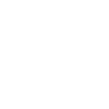
t = 0.00 s
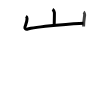
t = 2.75 s
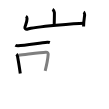
t = 5.50 s
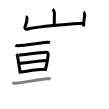
t = 8.50 s
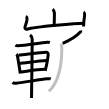
t = 11.25 s
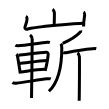
t = 14.00 s

The animated SVG that drew these frames (rendered in a browser with its animation timeline set to each time). Animation: 14 SMIL elements (animate=14); one cycle of 14.00 s.

<svg width="109px" height="109px" viewBox="0 0 px 109px" xmlns="http://www.w3.org/2000/svg" xmlns:xlink="http://www.w3.org/1999/xlink" xml:space="preserve" version="1.1"  baseProfile="full">
<path d="M52.51,9.38c0.56,0.33,1.75,2.48,1.86,3.15c0.11,0.66-0.07,8.58-0.18,12.73" style="fill:none;stroke:black;stroke-width:3;opacity:0">
  <animate attributeType="CSS" attributeName="opacity" from="0" to="1" begin="0s" dur="1s" repeatCount="Indefinite" fill="freeze" />
</path>
<path d="M25.93,16.25c0.56,0.33,1.12,1.73,1.12,2.41c0,2.59-0.8,4.34-2.09,8.26c-0.48,1.45,0.85,2.68,2.11,2.28c7.68-2.45,51.33-5.92,56.35-6.05" style="fill:none;stroke:black;stroke-width:3;opacity:0">
  <animate attributeType="CSS" attributeName="opacity" from="0" to="1" begin="1s" dur="1s" repeatCount="Indefinite" fill="freeze" />
</path>
<path d="M83.52,12.12c0.56,0.33,1.21,2.48,1.12,3.15c-0.56,4.07-1.04,6.73-1.04,11.19" style="fill:none;stroke:black;stroke-width:3;opacity:0">
  <animate attributeType="CSS" attributeName="opacity" from="0" to="1" begin="2s" dur="1s" repeatCount="Indefinite" fill="freeze" />
</path>
<path d="M15.37,45.32c0.68,0.39,1.91,0.39,2.6,0.39c6.53,0.03,19.86-2.48,29.48-3.5c1.13-0.12,1.81,0.19,2.37,0.38" style="fill:none;stroke:black;stroke-width:3;opacity:0">
  <animate attributeType="CSS" attributeName="opacity" from="0" to="1" begin="3s" dur="1s" repeatCount="Indefinite" fill="freeze" />
</path>
<path d="M16.38,54.28c0.47,0.38,1.06,1.46,1.15,1.96c0.63,3.6,1.84,10.48,2.74,17.3" style="fill:none;stroke:black;stroke-width:3;opacity:0">
  <animate attributeType="CSS" attributeName="opacity" from="0" to="1" begin="4s" dur="1s" repeatCount="Indefinite" fill="freeze" />
</path>
<path d="M18.63,55.24c7.12-0.72,22.35-2.88,27.21-2.99c2.01-0.05,2.42,0.99,2.34,2.12c-0.3,3.88-1.41,10.13-3.01,16.49" style="fill:none;stroke:black;stroke-width:3;opacity:0">
  <animate attributeType="CSS" attributeName="opacity" from="0" to="1" begin="5s" dur="1s" repeatCount="Indefinite" fill="freeze" />
</path>
<path d="M19.42,63.43c5.37-0.19,17.29-2.43,27.59-2.91" style="fill:none;stroke:black;stroke-width:3;opacity:0">
  <animate attributeType="CSS" attributeName="opacity" from="0" to="1" begin="6s" dur="1s" repeatCount="Indefinite" fill="freeze" />
</path>
<path d="M20.76,72.01c6.24-0.75,15.78-2.7,23.91-2.7" style="fill:none;stroke:black;stroke-width:3;opacity:0">
  <animate attributeType="CSS" attributeName="opacity" from="0" to="1" begin="7s" dur="1s" repeatCount="Indefinite" fill="freeze" />
</path>
<path d="M12.47,82.47c0.91,0.71,2.56,0.8,3.49,0.71c9.37-0.86,22.44-3.56,31.16-4.4c1.51-0.15,2.9-0.15,3.66,0.2" style="fill:none;stroke:black;stroke-width:3;opacity:0">
  <animate attributeType="CSS" attributeName="opacity" from="0" to="1" begin="8s" dur="1s" repeatCount="Indefinite" fill="freeze" />
</path>
<path d="M30.02,34.9c0.66,0.45,2.18,2.48,2.18,4.24c0,6.59-0.54,53.25-0.68,58.83" style="fill:none;stroke:black;stroke-width:3;opacity:0">
  <animate attributeType="CSS" attributeName="opacity" from="0" to="1" begin="9s" dur="1s" repeatCount="Indefinite" fill="freeze" />
</path>
<path d="M80.68,30.5c0.05,0.3,0.2,0.89-0.1,1.22c-4.08,4.46-9.28,7.83-17.88,11.67" style="fill:none;stroke:black;stroke-width:3;opacity:0">
  <animate attributeType="CSS" attributeName="opacity" from="0" to="1" begin="10s" dur="1s" repeatCount="Indefinite" fill="freeze" />
</path>
<path d="M60.92,43.64c0.9,1.48,0.88,2.89,0.88,4.51c0,15.95-2.31,32.96-12.89,43.13" style="fill:none;stroke:black;stroke-width:3;opacity:0">
  <animate attributeType="CSS" attributeName="opacity" from="0" to="1" begin="11s" dur="1s" repeatCount="Indefinite" fill="freeze" />
</path>
<path d="M63.17,52.57c0.41,0.19,2.02,0.32,3.1,0.11c5.99-1.19,19.5-3.38,26.31-3.97c1.09-0.09,2.99-0.19,3.67,0" style="fill:none;stroke:black;stroke-width:3;opacity:0">
  <animate attributeType="CSS" attributeName="opacity" from="0" to="1" begin="12s" dur="1s" repeatCount="Indefinite" fill="freeze" />
</path>
<path d="M77.5,52.9c1.05,0.61,1.68,2.74,1.89,3.96c0.21,1.22,0,36.28-0.21,43.89" style="fill:none;stroke:black;stroke-width:3;opacity:0">
  <animate attributeType="CSS" attributeName="opacity" from="0" to="1" begin="13s" dur="1s" repeatCount="Indefinite" fill="freeze" />
</path>
</svg>
